The GitHub repository Utkarsh-Pr/MedGuard contains a labelled image folder "processed" with 52 categories: Acemiz, Allegra, alprax 0 25, Amalong, Atarax, Becozinc, Bifilac, Canitiz, Cetzine, Ciplar 10, Cofsils, Cranmed, Cyclopam, D-Rise, D-Well, D3 More 2K, Dolo 650, Eldoper, Emeset, Etoshine 90, Etoshine MR, Folvite, Gelusil, Gestorab, glimi save M 0 5, Gluxit 10, M-Strong, Meftal 250 DT, melecobalamine, Menoease, Metronidazole, Montair, Muvera, Mysopas, Pacimol 650, Pan 20, Pan-D, Paracip 650, Redotil, Shelcal 500, Sibelium 10mg, Sompraz, Strepsils, Tayo 60K, Tendonease, Udapa-Trio, Unienzyme, Velgut, Vitamin E, Vomikind, Zincovit, Zofer. Examples follow, each with its label.

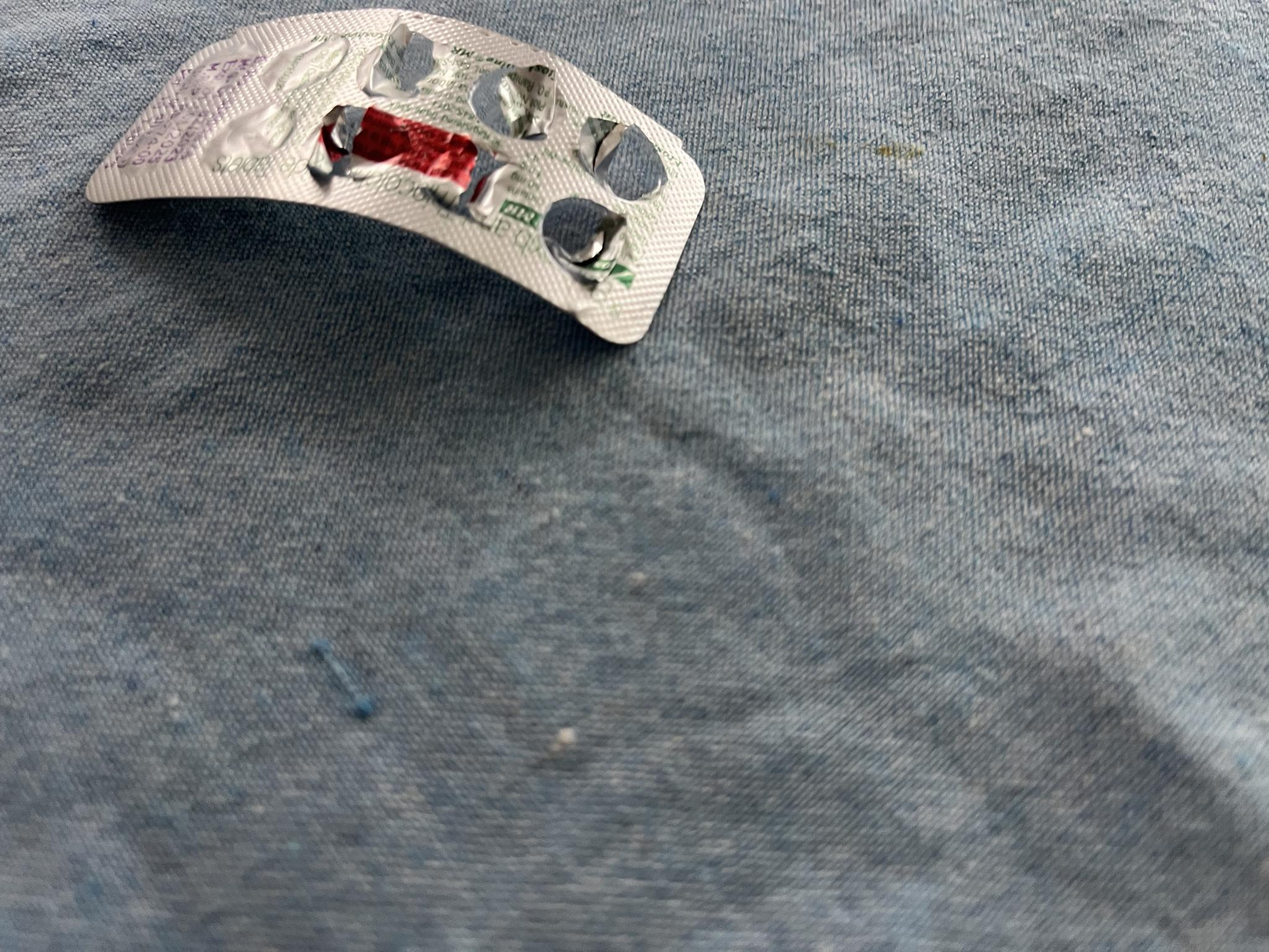
Label: Etoshine MR

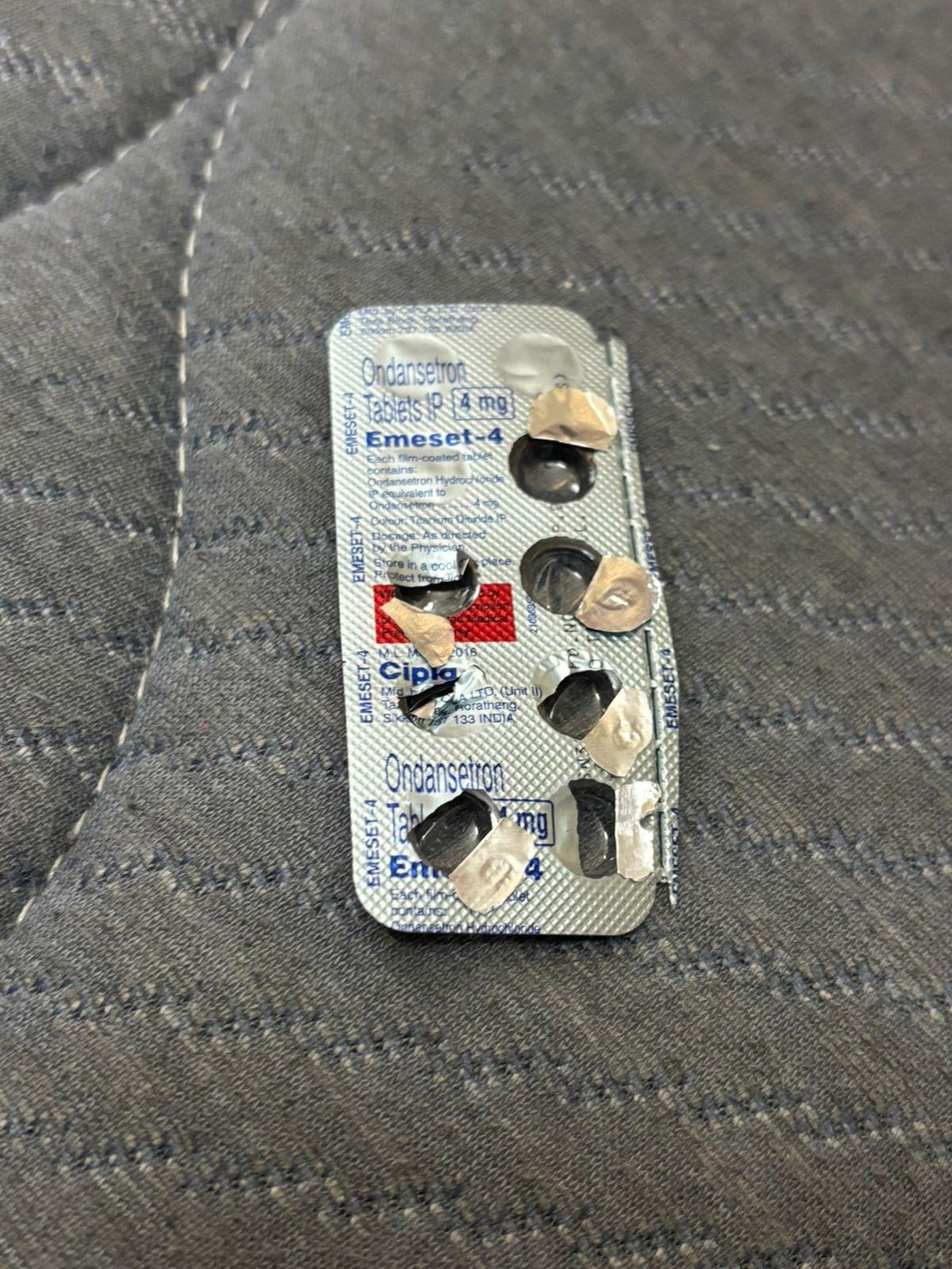
Label: Emeset

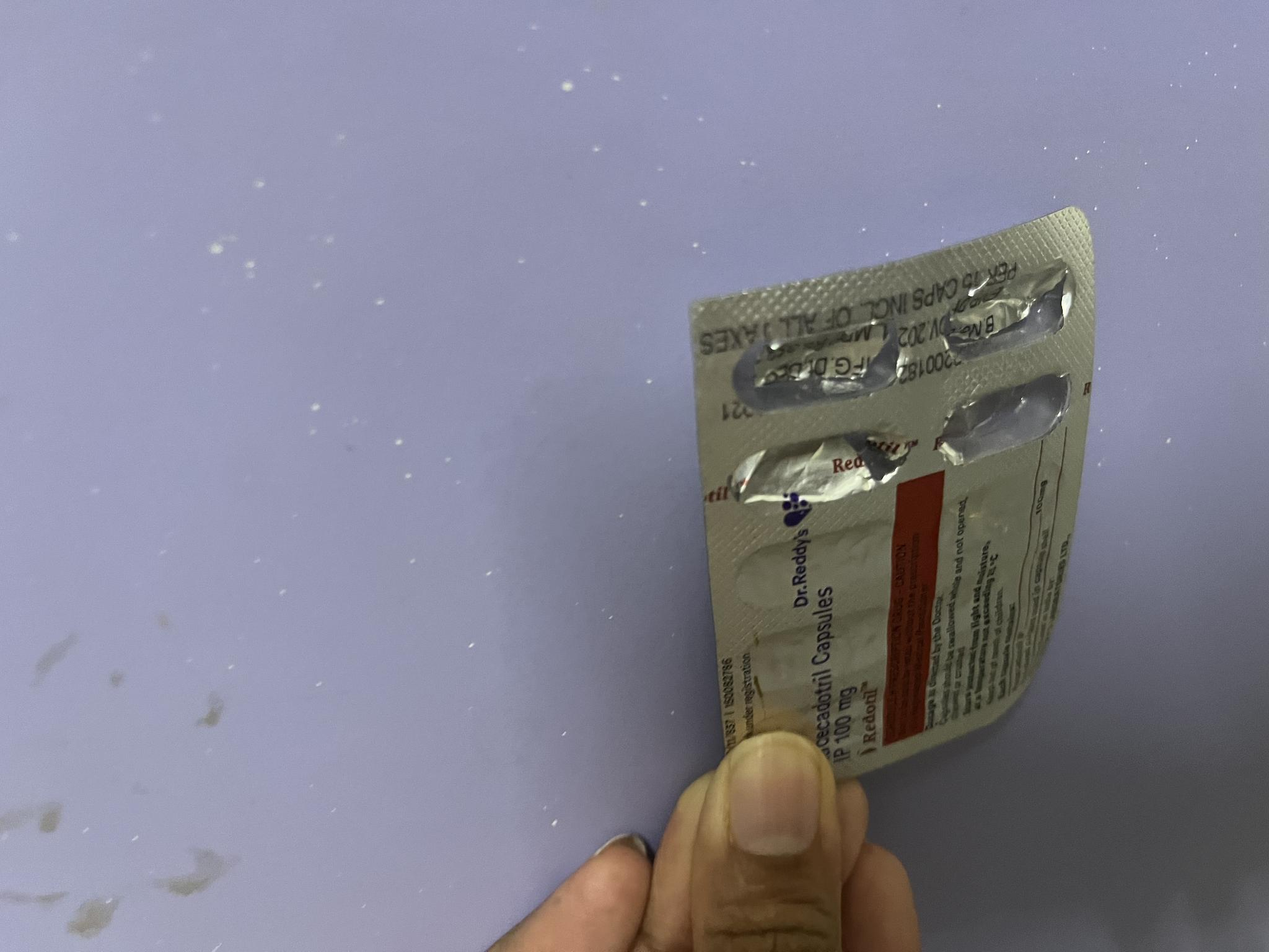
Label: Redotil

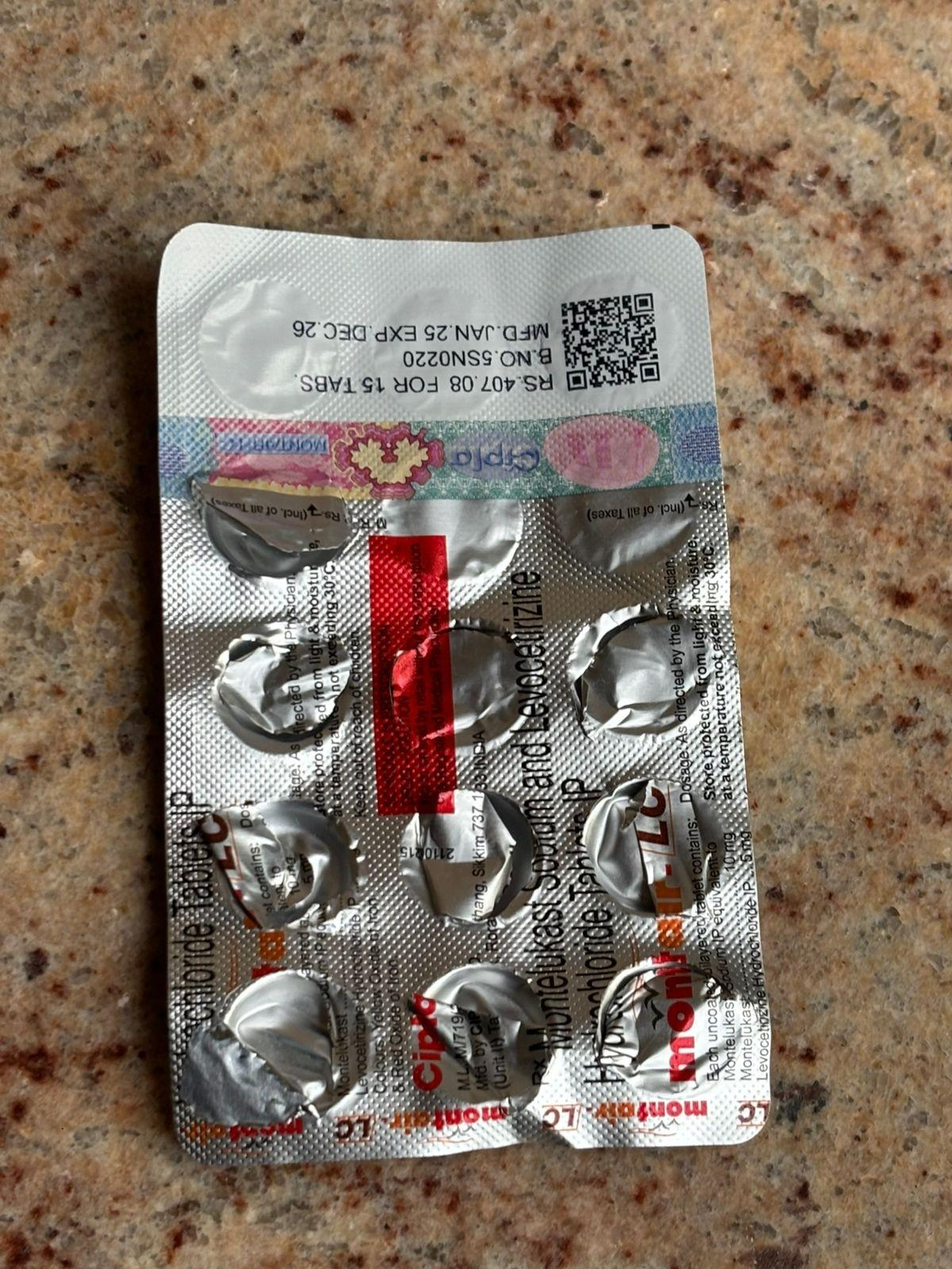
Label: Montair

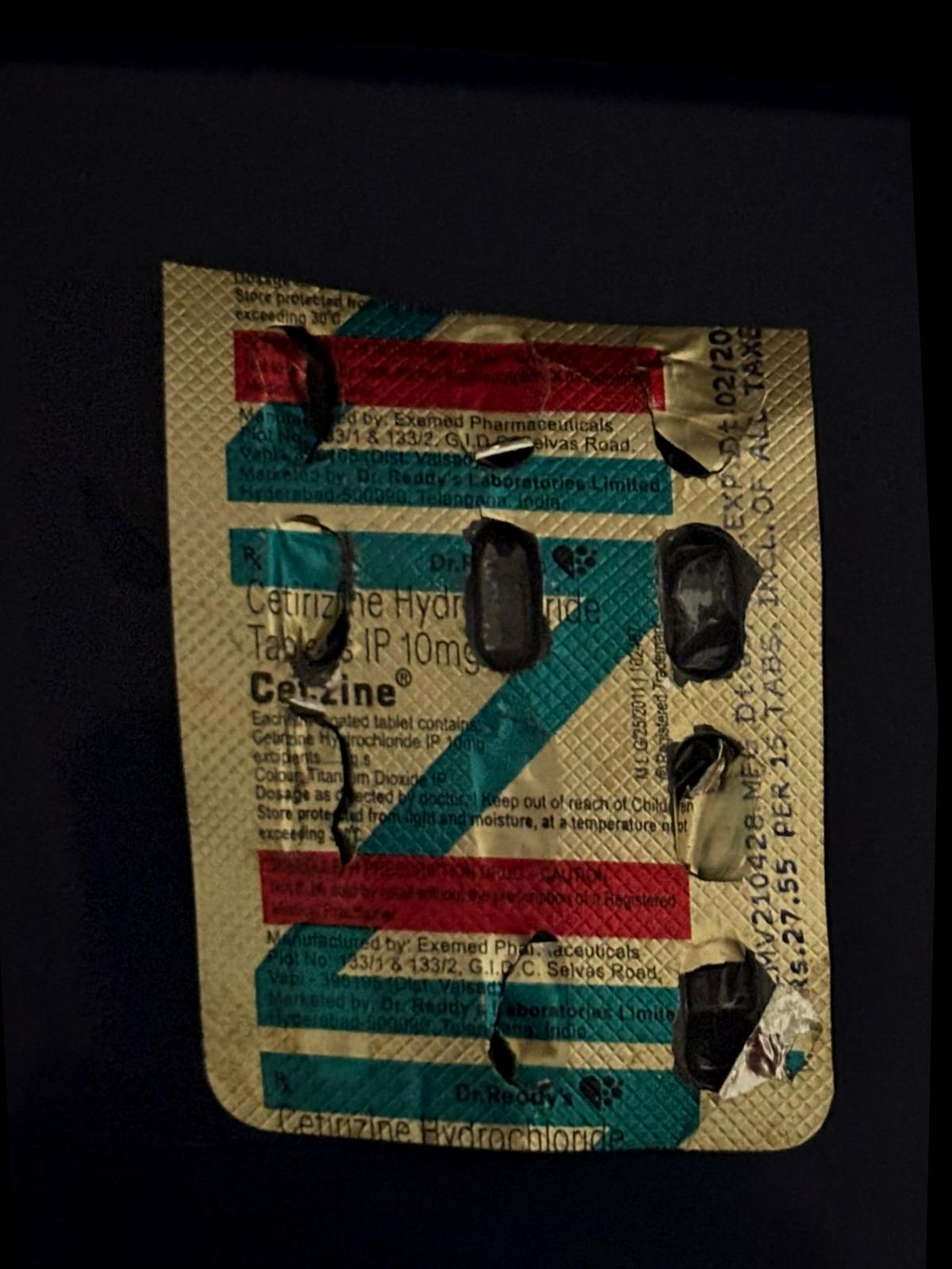
Label: Cetzine

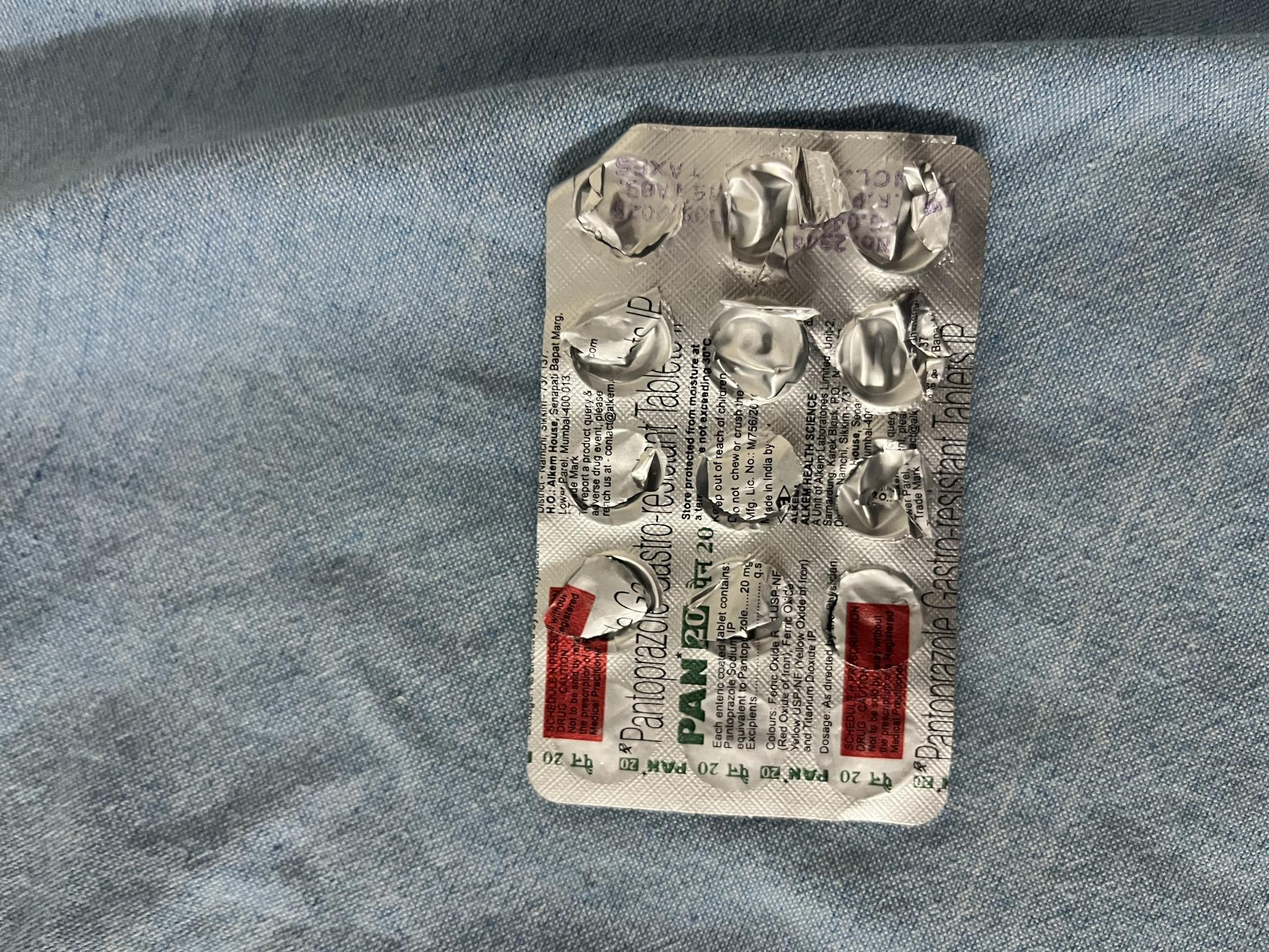
Label: Pan 20
